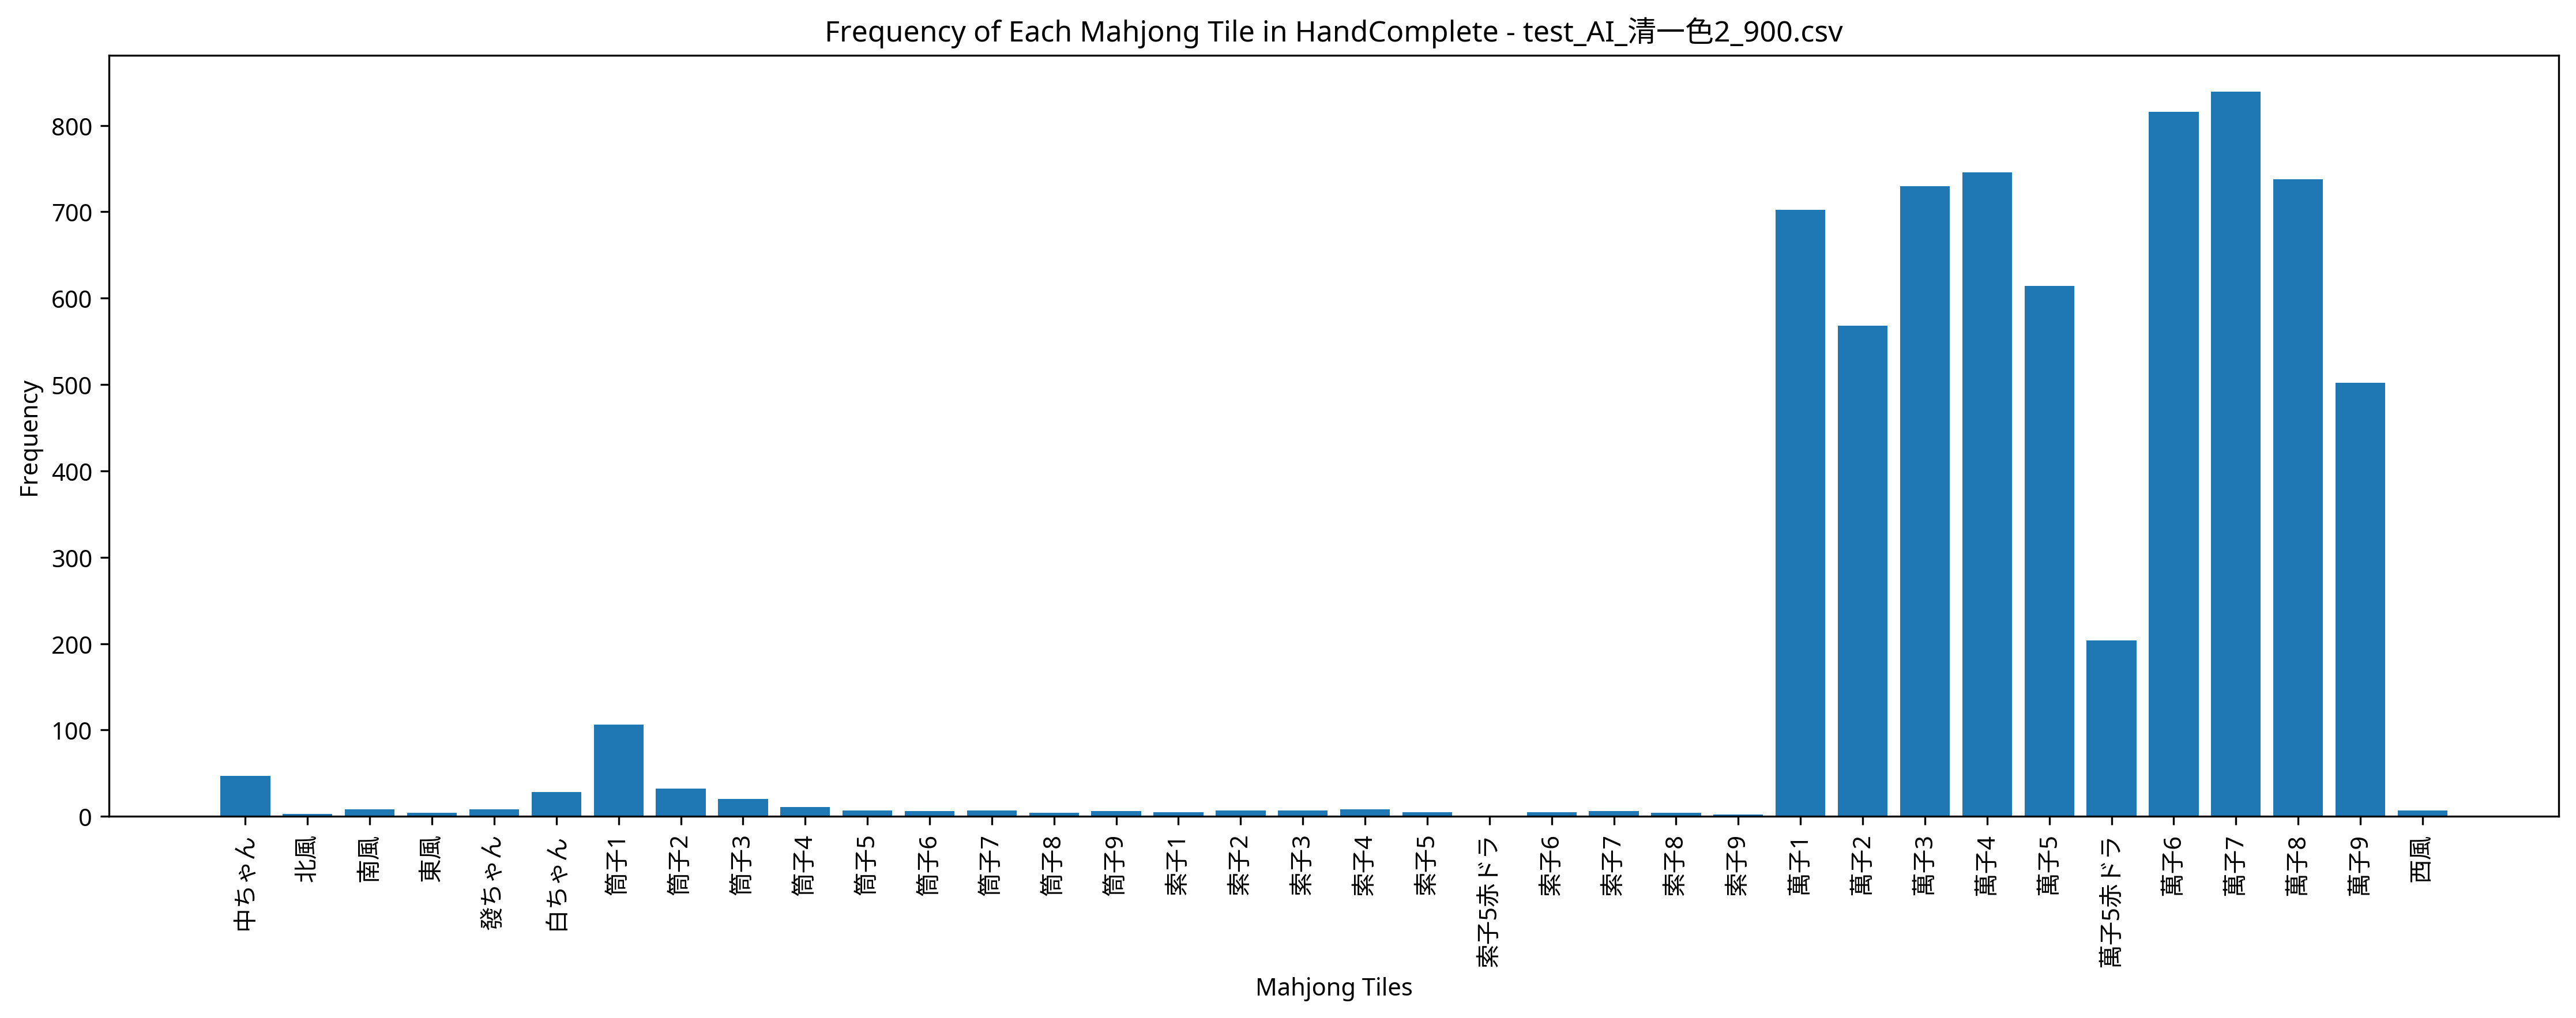

The data file committed next to this chart (first rows):
Episode, Seat, Score, Turn, Yaku, MZ_Score, TEZ_Score, TAZ_Score, Tenpai, HandComplete, AgariRate
1, East, 0, 110, , 0, 0, 0, 0, 萬子3 萬子3 萬子4 萬子5 萬子5 萬子6 萬子8 萬子8 萬子8 索子1 …, 0.000
2, West, 8000, 97, 赤ドラ1 断么九 清一色, 0, 0, 0, 0, 萬子2 萬子2 萬子4 萬子4 萬子5 萬子5赤ドラ 萬子6 萬子6 萬子6 萬…, 50
3, West, 6000, 71, 清一色, 0, 0, 0, 0, 萬子1 萬子1 萬子3 萬子4 萬子4 萬子5 萬子5 萬子6 萬子6 萬子7 …, 66.67
4, North, 4000, 75, 白 混一色, 0, 0, 0, 0, 萬子1 萬子2 萬子2 萬子3 萬子3 萬子4 萬子5 萬子5 萬子6 萬子7 …, 75
5, West, 7000, 81, 赤ドラ1 清一色, 0, 0, 0, 0, 萬子2 萬子3 萬子3 萬子3 萬子3 萬子4 萬子5赤ドラ 萬子6 萬子6 萬…, 80
6, North, 7000, 63, 赤ドラ1 清一色, 0, 0, 0, 0, 萬子2 萬子3 萬子3 萬子4 萬子4 萬子5 萬子5赤ドラ 萬子6 萬子6 萬…, 83.33
7, North, 6000, 105, 清一色, 0, 0, 0, 0, 萬子1 萬子2 萬子3 萬子3 萬子4 萬子4 萬子4 萬子5 萬子6 萬子6 …, 85.71
8, North, 7000, 87, 赤ドラ1 清一色, 0, 0, 0, 0, 萬子1 萬子1 萬子1 萬子3 萬子3 萬子3 萬子4 萬子5赤ドラ 萬子5 萬…, 87.5
9, East, 0, 109, , 0, 0, 0, 0, 萬子1 萬子2 萬子5 萬子6 萬子6 萬子7 萬子7 萬子8 萬子8 萬子8 …, 77.78
10, East, 6000, 108, 清一色, 0, 0, 0, 0, 萬子1 萬子1 萬子1 萬子3 萬子3 萬子4 萬子4 萬子5 萬子5 萬子7 …, 80
11, East, 6000, 76, 清一色, 0, 0, 0, 0, 萬子2 萬子2 萬子3 萬子3 萬子4 萬子4 萬子4 萬子5 萬子5 萬子6 …, 81.82
12, South, 0, 109, , 0, 0, 0, 0, 萬子1 萬子2 萬子3 萬子4 萬子4 萬子5 萬子6 萬子6 萬子6 萬子7 …, 75
13, West, 6000, 90, 清一色, 0, 0, 0, 0, 萬子1 萬子2 萬子3 萬子3 萬子3 萬子4 萬子4 萬子5 萬子5 萬子6 …, 76.92
14, West, 6000, 53, 清一色, 0, 0, 0, 0, 萬子1 萬子1 萬子2 萬子3 萬子4 萬子4 萬子5 萬子6 萬子6 萬子6 …, 78.57
15, South, 6000, 64, 清一色, 0, 0, 0, 0, 萬子1 萬子1 萬子3 萬子4 萬子4 萬子5 萬子5 萬子6 萬子6 萬子7 …, 80
16, South, 6000, 88, 清一色, 0, 0, 0, 0, 萬子4 萬子5 萬子6 萬子6 萬子7 萬子7 萬子7 萬子8 萬子8 萬子8 …, 81.25
17, South, 6000, 79, 清一色, 0, 0, 0, 0, 萬子1 萬子2 萬子2 萬子3 萬子3 萬子4 萬子4 萬子5 萬子5 萬子6 …, 82.35
18, North, 6000, 87, 清一色, 0, 0, 0, 0, 萬子1 萬子1 萬子1 萬子1 萬子2 萬子3 萬子4 萬子5 萬子6 萬子6 …, 83.33
19, East, 0, 109, , 0, 0, 0, 0, 萬子1 萬子2 萬子2 萬子2 萬子3 萬子3 萬子4 萬子6 萬子7 萬子8 …, 78.95
20, East, 0, 109, , 0, 0, 0, 0, 萬子2 萬子2 萬子3 萬子4 萬子4 萬子5 萬子5 萬子5赤ドラ 萬子6 萬…, 75
21, South, 6000, 45, 清一色, 0, 0, 0, 0, 萬子1 萬子2 萬子2 萬子3 萬子3 萬子3 萬子4 萬子4 萬子5 萬子5 …, 76.19
22, West, 0, 110, , 0, 0, 0, 0, 萬子1 萬子1 萬子3 萬子4 萬子4 萬子7 萬子7 萬子7 萬子8 中ちゃん…, 72.73
23, North, 6000, 76, 清一色, 0, 0, 0, 0, 萬子3 萬子3 萬子3 萬子3 萬子4 萬子5 萬子8 萬子8 萬子8 萬子9 …, 73.91
24, East, 0, 109, , 0, 0, 0, 0, 萬子2 萬子4 萬子6 萬子6 萬子6 萬子6 萬子7 萬子7 萬子7 萬子8 …, 70.83
25, East, 0, 110, , 0, 0, 0, 0, 萬子1 萬子6 萬子6 萬子6 萬子7 萬子7 萬子7 萬子8 筒子2 西風 |…, 68
26, North, 0, 109, , 0, 0, 0, 0, 萬子1 萬子1 萬子2 萬子3 萬子4 萬子4 萬子4 萬子5 萬子5赤ドラ 萬…, 65.39
27, East, 6000, 63, 清一色, 0, 0, 0, 0, 萬子3 萬子3 萬子3 萬子4 萬子4 萬子5 萬子5 萬子6 萬子7 萬子7 …, 66.67
28, South, 0, 109, , 0, 0, 0, 0, 萬子1 萬子2 萬子2 萬子3 萬子3 萬子5 萬子5 萬子6 萬子6 萬子7 …, 64.29
29, East, 15000, 91, 清一色 三暗刻 三連刻, 0, 0, 0, 0, 萬子2 萬子3 萬子4 萬子6 萬子6 萬子7 萬子7 萬子7 萬子8 萬子8 …, 65.52
30, South, 7000, 93, 赤ドラ1 清一色, 0, 0, 0, 0, 萬子1 萬子2 萬子3 萬子4 萬子5 萬子5赤ドラ 萬子5 萬子6 萬子6 萬…, 66.67
31, West, 7000, 62, 赤ドラ1 清一色, 0, 0, 0, 0, 萬子2 萬子2 萬子3 萬子3 萬子4 萬子4 萬子5赤ドラ 萬子6 萬子7 萬…, 67.74
32, South, 0, 110, , 0, 0, 0, 0, 萬子1 萬子1 萬子5 萬子5赤ドラ 萬子6 萬子7 萬子7 萬子7 萬子8 索…, 65.62
33, South, 10000, 63, 赤ドラ1 清一色 一気通貫, 0, 0, 0, 0, 萬子1 萬子2 萬子3 萬子4 萬子4 萬子5赤ドラ 萬子5 萬子6 萬子6 萬…, 66.67
34, West, 6000, 92, 清一色, 0, 0, 0, 0, 萬子1 萬子1 萬子1 萬子3 萬子4 萬子5 萬子6 萬子6 萬子6 萬子7 …, 67.65
35, South, 6000, 85, 清一色, 0, 0, 0, 0, 萬子1 萬子1 萬子2 萬子2 萬子3 萬子3 萬子4 萬子5 萬子6 萬子7 …, 68.57
36, North, 7000, 103, 赤ドラ1 清一色, 0, 0, 0, 0, 萬子1 萬子1 萬子1 萬子4 萬子5赤ドラ 萬子6 萬子6 萬子7 萬子7 萬…, 69.44
37, North, 0, 109, , 0, 0, 0, 0, 萬子1 萬子1 萬子3 萬子3 萬子5 萬子6 萬子6 萬子8 萬子8 萬子9 …, 67.57
38, South, 7000, 62, 赤ドラ1 清一色, 0, 0, 0, 0, 萬子1 萬子1 萬子2 萬子3 萬子3 萬子4 萬子4 萬子5 萬子5赤ドラ 萬…, 68.42
39, West, 7000, 106, 断么九 清一色, 0, 0, 0, 0, 萬子2 萬子2 萬子3 萬子3 萬子4 萬子4 萬子5 萬子5 萬子5 萬子6 …, 69.23
40, North, 7000, 83, 赤ドラ1 清一色, 0, 0, 0, 0, 萬子1 萬子2 萬子2 萬子2 萬子2 萬子3 萬子4 萬子5 萬子5赤ドラ 萬…, 70
41, South, 6000, 91, 清一色, 0, 0, 0, 0, 萬子1 萬子1 萬子2 萬子3 萬子4 萬子4 萬子5 萬子6 萬子6 萬子7 …, 70.73
42, West, 0, 109, , 0, 0, 0, 0, 萬子1 萬子1 萬子1 萬子3 萬子3 萬子3 萬子5赤ドラ 萬子5 萬子6 萬…, 69.05
43, East, 0, 109, , 0, 0, 0, 0, 萬子3 萬子3 萬子3 萬子4 萬子5 萬子6 萬子6 萬子7 萬子7 萬子7 …, 67.44
44, South, 7000, 103, 赤ドラ1 清一色, 0, 0, 0, 0, 萬子1 萬子2 萬子2 萬子2 萬子2 萬子3 萬子3 萬子4 萬子5赤ドラ 萬…, 68.18
45, South, 0, 109, , 0, 0, 0, 0, 萬子1 萬子2 萬子3 萬子4 萬子4 萬子5赤ドラ 萬子5 萬子5 萬子6 萬…, 66.67
46, West, 6000, 83, 清一色, 0, 0, 0, 0, 萬子1 萬子1 萬子1 萬子2 萬子3 萬子3 萬子3 萬子4 萬子6 萬子7 …, 67.39
47, South, 7000, 87, 断么九 清一色, 0, 0, 0, 0, 萬子3 萬子3 萬子3 萬子4 萬子5 萬子5 萬子5 萬子6 萬子6 萬子7 …, 68.08
48, East, 7000, 79, 赤ドラ1 清一色, 0, 0, 0, 0, 萬子1 萬子1 萬子1 萬子2 萬子2 萬子2 萬子3 萬子4 萬子5 萬子9 …, 68.75
49, East, 7000, 100, 赤ドラ1 清一色, 0, 0, 0, 0, 萬子1 萬子1 萬子1 萬子2 萬子3 萬子3 萬子4 萬子5赤ドラ 萬子6 萬…, 69.39
50, South, 7000, 85, 赤ドラ1 清一色, 0, 0, 0, 0, 萬子1 萬子1 萬子1 萬子2 萬子2 萬子3 萬子3 萬子4 萬子4 萬子5赤…, 70
51, East, 0, 109, , 0, 0, 0, 0, 萬子1 萬子1 萬子2 萬子3 萬子3 萬子3 萬子4 萬子4 萬子6 萬子6 …, 68.63
52, West, 6000, 109, 清一色, 0, 0, 0, 0, 萬子1 萬子2 萬子2 萬子3 萬子3 萬子4 萬子4 萬子5 萬子5 萬子5 …, 69.23
53, South, 6000, 58, 清一色, 0, 0, 0, 0, 萬子1 萬子2 萬子3 萬子5 萬子6 萬子6 萬子7 萬子7 萬子7 萬子8 …, 69.81
54, East, 6000, 72, 清一色, 0, 0, 0, 0, 萬子1 萬子1 萬子1 萬子2 萬子3 萬子3 萬子4 萬子5 萬子5 萬子6 …, 70.37
55, West, 6000, 70, 清一色, 0, 0, 0, 0, 萬子1 萬子1 萬子2 萬子2 萬子2 萬子5 萬子6 萬子6 萬子6 萬子7 …, 70.91
56, East, 0, 109, , 0, 0, 0, 0, 萬子2 萬子3 萬子4 萬子4 萬子5 萬子6 萬子6 萬子7 萬子7 萬子7 …, 69.64
57, West, 7000, 77, 断么九 清一色, 0, 0, 0, 0, 萬子2 萬子3 萬子3 萬子3 萬子4 萬子4 萬子5 萬子6 萬子6 萬子6 …, 70.17
58, West, 0, 109, , 0, 0, 0, 0, 萬子1 萬子1 萬子1 萬子4 萬子4 萬子5赤ドラ 萬子6 萬子8 萬子9 萬…, 68.97
59, South, 0, 109, , 0, 0, 0, 0, 萬子1 萬子2 萬子2 萬子4 萬子4 萬子5 萬子5 萬子6 萬子6 萬子7 …, 67.8
60, East, 6000, 60, 清一色, 0, 0, 0, 0, 萬子1 萬子2 萬子2 萬子3 萬子3 萬子4 萬子4 萬子4 萬子5 萬子5 …, 68.33
... 440 more rows
